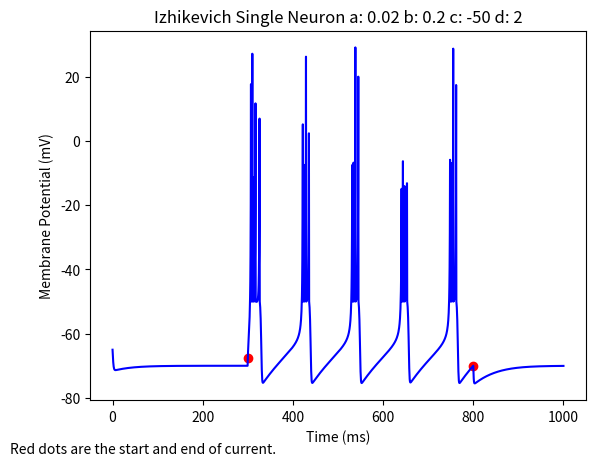

This figure's Python source:
import numpy as np
import matplotlib.pyplot as plt

# Simulate a neuron using the Izhikevich model.


class Izhikevich:
    def __init__(self, a=0.02, b=0.2, c=-65, d=2):
        self.a = a
        self.b = b
        self.c = c
        self.d = d
        self.h = 0.5  # step size
        self.time = np.arange(0, 1000.01, self.h)  # total time 1s
        self.v = np.zeros(len(self.time))
        self.u = np.zeros(len(self.time))

    def model(self, I=5, start=300, end=800):  # time is in MS, I is the input in mV
        # Simulate
        self.v[0] = -65
        self.u[0] = self.b * self.v[0]

        for i in range(1, len(self.time)):
            self.v[i] = self.v[i - 1] + self.h * (
                0.04 * self.v[i - 1] ** 2
                + 5 * self.v[i - 1]
                + 140
                - self.u[i - 1]
                + (I if start <= i * self.h <= end else 0)
            )
            self.u[i] = self.u[i - 1] + self.h * (
                self.a * (self.b * self.v[i - 1] - self.u[i - 1])
            )
            if self.v[i] >= 30:
                self.v[i] = self.c
                self.u[i] += self.d

        # Plot
        plt.figure()
        plt.plot(self.time, self.v, "b-")
        Input = (self.time == start) | (self.time == end)
        plt.scatter(self.time[Input], self.v[Input], color="red")
        plt.xlabel("Time (ms)")
        plt.ylabel("Membrane Potential (mV)")
        plt.title(
            f"Izhikevich Single Neuron a: {self.a} b: {self.b} c: {self.c} d: {self.d}"
        )
        plt.figtext(0, 0, "Red dots are the start and end of current.")
        plt.show()


Izhikevich(0.02, 0.2, -50, 2).model()

# Chattering: 0.02, 0.2, -50,2

